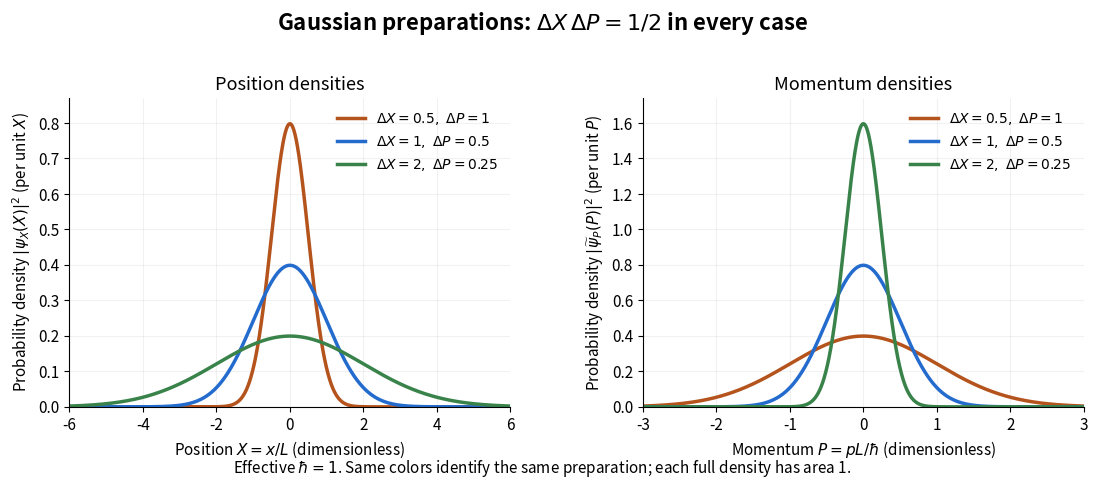

The matplotlib source for this figure: (Note: this script raises an exception after producing the figure.)
"""Plot probability densities, not amplitudes; save the basename PNG in CWD.

Tested with Python 3.14.4, NumPy 2.3.5 and Matplotlib 3.10.7.
Dimensionless X=x/L and P=pL/hbar have [X,P]=i (effective hbar=1).
"""

from pathlib import Path

import matplotlib.pyplot as plt
import numpy as np


def density(q, width):
    return np.exp(-0.5 * (q / width) ** 2) / (np.sqrt(2 * np.pi) * width)


def main():
    plt.rcParams.update({"font.size": 11, "figure.facecolor": "white"})
    fig, axes = plt.subplots(1, 2, figsize=(11.4, 4.9), dpi=100)
    position = np.linspace(-6, 6, 2401)
    momentum = np.linspace(-3, 3, 2401)
    for sigma, color in zip((0.5, 1, 2), ("#b5531d", "#246bce", "#39834b")):
        label = rf"$\Delta X={sigma:g},\ \Delta P={1 / (2 * sigma):g}$"
        axes[0].plot(position, density(position, sigma), color=color, lw=2.5, label=label)
        axes[1].plot(momentum, density(momentum, 1 / (2 * sigma)), color=color, lw=2.5, label=label)
    axes[0].set(xlim=(-6, 6), ylim=(0, 0.87), xlabel=r"Position $X=x/L$ (dimensionless)",
                ylabel=r"Probability density $|\psi_X(X)|^2$ (per unit $X$)")
    axes[1].set(xlim=(-3, 3), ylim=(0, 1.74), xlabel=r"Momentum $P=pL/\hbar$ (dimensionless)",
                ylabel=r"Probability density $|\widetilde\psi_P(P)|^2$ (per unit $P$)")
    axes[0].set_title("Position densities", fontsize=13)
    axes[1].set_title("Momentum densities", fontsize=13)
    for ax in axes:
        ax.grid(alpha=0.17)
        ax.spines[["top", "right"]].set_visible(False)
        ax.legend(frameon=False, fontsize=10, loc="upper right")
    fig.suptitle(r"Gaussian preparations: $\Delta X\,\Delta P=1/2$ in every case", fontsize=16, weight="bold", y=0.98)
    fig.text(0.5, 0.035, r"Effective $\hbar=1$. Same colors identify the same preparation; each full density has area 1.",
             ha="center", fontsize=11)
    fig.subplots_adjust(left=0.085, right=0.975, bottom=0.17, top=0.80, wspace=0.30)
    fig.savefig(Path.cwd() / Path(__file__).with_suffix(".png").name, facecolor="white", transparent=False)
    plt.close(fig)


if __name__ == "__main__":
    main()
